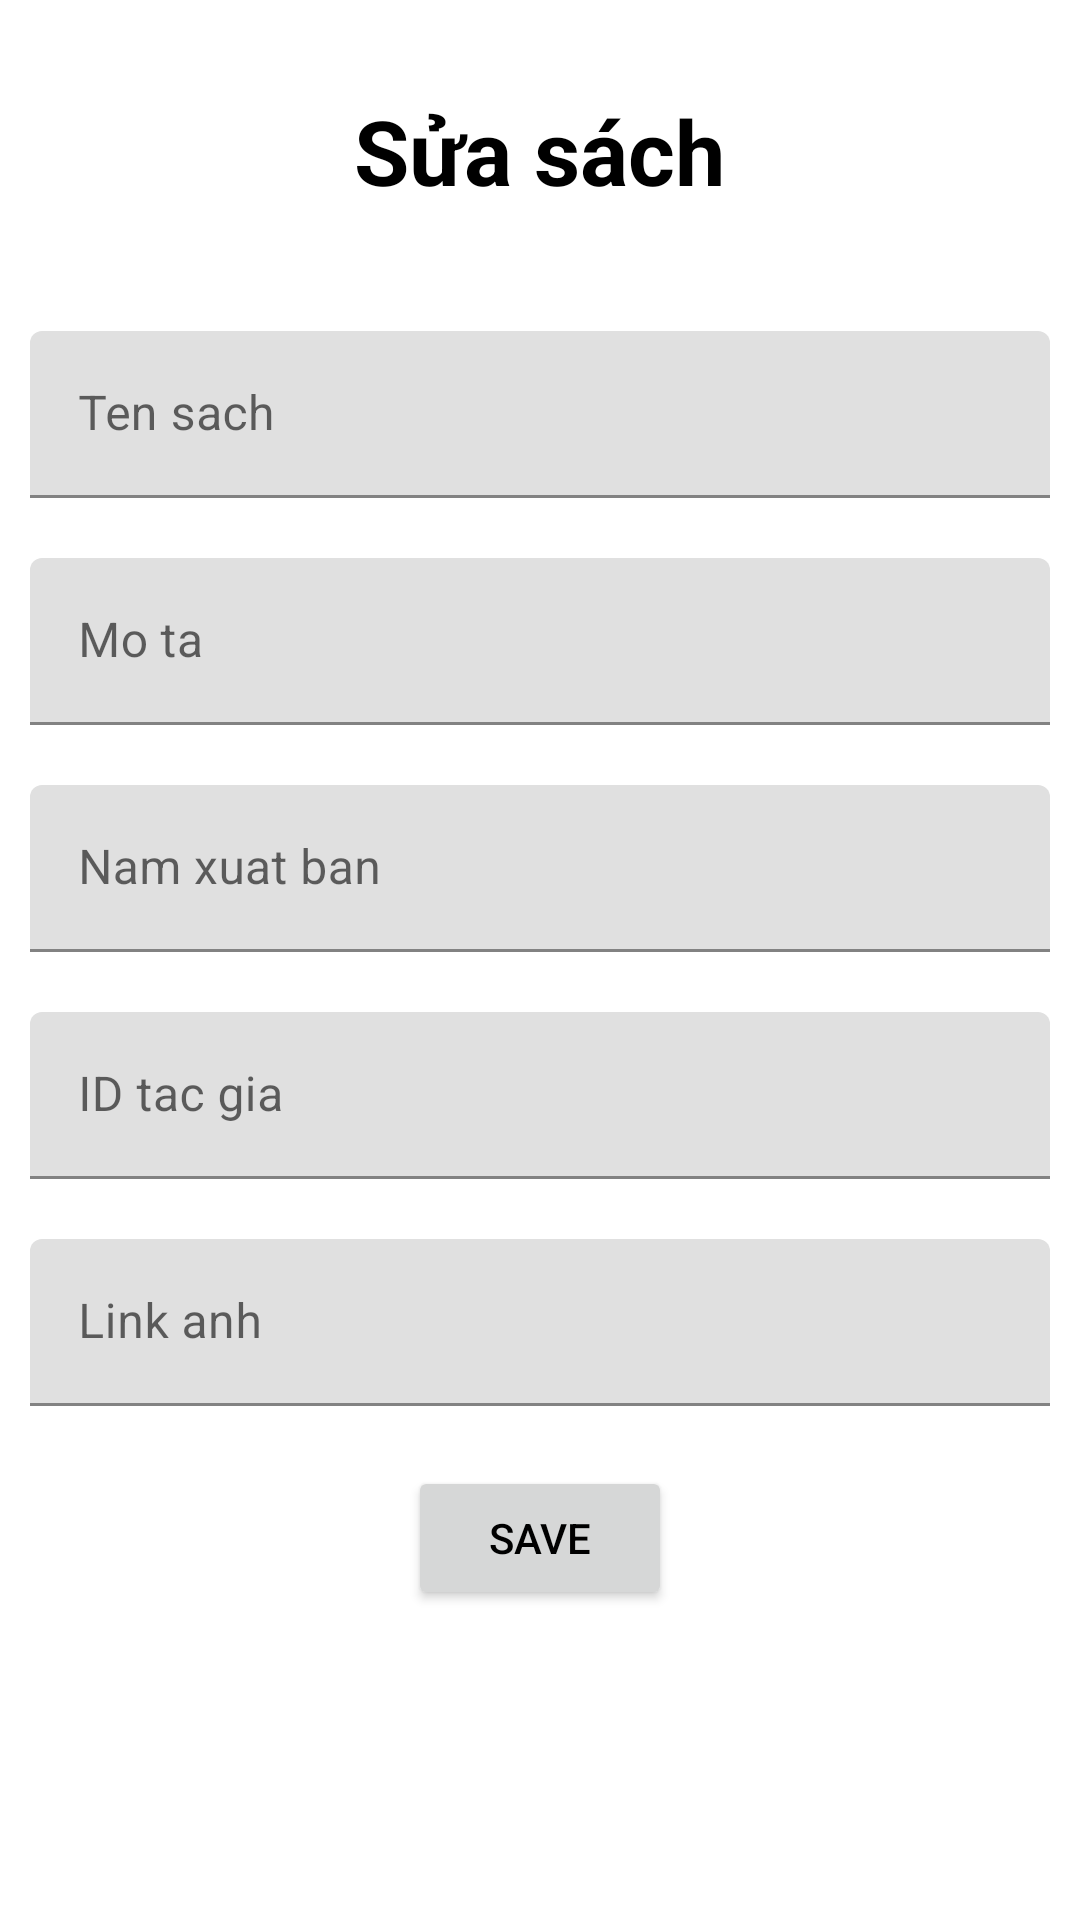

Write the Android layout XML for this screen, with the resource values it uses.
<!-- AndroidManifest.xml: application theme Theme.AsmNetworkingApplication -->
<!-- res/layout/layout_edit_sach.xml -->
<?xml version="1.0" encoding="utf-8"?>
<LinearLayout xmlns:android="http://schemas.android.com/apk/res/android"
    android:orientation="vertical"
    android:layout_width="match_parent"
    android:layout_height="match_parent">

    <TextView
        android:text="Sửa sách"
        android:textColor="@color/black"
        android:textSize="30dp"
        android:textStyle="bold"
        android:layout_gravity="center"
        android:layout_margin="30dp"
        android:layout_width="wrap_content"
        android:layout_height="wrap_content"/>

    <com.google.android.material.textfield.TextInputLayout
        android:layout_width="match_parent"
        android:layout_height="wrap_content">
        <com.google.android.material.textfield.TextInputEditText
            android:id="@+id/ed_edit_tenSach"
            android:hint="Ten sach"
            android:textColor="@color/black"
            android:layout_margin="10dp"
            android:layout_width="match_parent"
            android:layout_height="wrap_content"/>
    </com.google.android.material.textfield.TextInputLayout>

    <com.google.android.material.textfield.TextInputLayout
        android:layout_width="match_parent"
        android:layout_height="wrap_content">
        <com.google.android.material.textfield.TextInputEditText
            android:id="@+id/ed_edit_mota"
            android:hint="Mo ta"
            android:textColor="@color/black"
            android:layout_margin="10dp"
            android:layout_width="match_parent"
            android:layout_height="wrap_content"/>
    </com.google.android.material.textfield.TextInputLayout>

    <com.google.android.material.textfield.TextInputLayout
        android:layout_width="match_parent"
        android:layout_height="wrap_content">
        <com.google.android.material.textfield.TextInputEditText
            android:id="@+id/ed_edit_namSX"
            android:hint="Nam xuat ban"
            android:layout_margin="10dp"
            android:inputType="number"
            android:textColor="@color/black"
            android:layout_width="match_parent"
            android:layout_height="wrap_content"/>
    </com.google.android.material.textfield.TextInputLayout>

    <com.google.android.material.textfield.TextInputLayout
        android:layout_width="match_parent"
        android:layout_height="wrap_content">
        <com.google.android.material.textfield.TextInputEditText
            android:id="@+id/ed_edit_idtacGia"
            android:hint="ID tac gia"
            android:layout_margin="10dp"
            android:textColor="@color/black"
            android:layout_width="match_parent"
            android:layout_height="wrap_content"/>
    </com.google.android.material.textfield.TextInputLayout>
    <com.google.android.material.textfield.TextInputLayout
        android:layout_width="match_parent"
        android:layout_height="wrap_content">
        <com.google.android.material.textfield.TextInputEditText
            android:id="@+id/ed_edit_linkAnh"
            android:hint="Link anh"
            android:layout_margin="10dp"
            android:textColor="@color/black"
            android:layout_width="match_parent"
            android:layout_height="wrap_content"/>
    </com.google.android.material.textfield.TextInputLayout>

    <Button
        android:id="@+id/btn_saveEditSach"
        android:text="Save"
        android:textColor="@color/black"
        android:layout_gravity="center"
        android:layout_margin="10dp"
        android:layout_width="wrap_content"
        android:layout_height="wrap_content"/>

</LinearLayout>
<!-- resources referenced by this layout -->
<resources>
  <color name="black">#FF000000</color>
  <style name="Theme.AsmNetworkingApplication" parent="Theme.MaterialComponents.DayNight.NoActionBar">
          
          <item name="colorPrimary">@color/purple_500</item>
          <item name="colorPrimaryVariant">@color/purple_700</item>
          <item name="colorOnPrimary">@color/white</item>
          
          <item name="colorSecondary">@color/teal_200</item>
          <item name="colorSecondaryVariant">@color/teal_700</item>
          <item name="colorOnSecondary">@color/black</item>
          
          <item name="android:statusBarColor">?attr/colorPrimaryVariant</item>
          
      </style>
  <color name="purple_500">#FF6200EE</color>
  <color name="purple_700">#FF3700B3</color>
  <color name="white">#FFFFFFFF</color>
  <color name="teal_200">#FF03DAC5</color>
  <color name="teal_700">#FF018786</color>
</resources>
